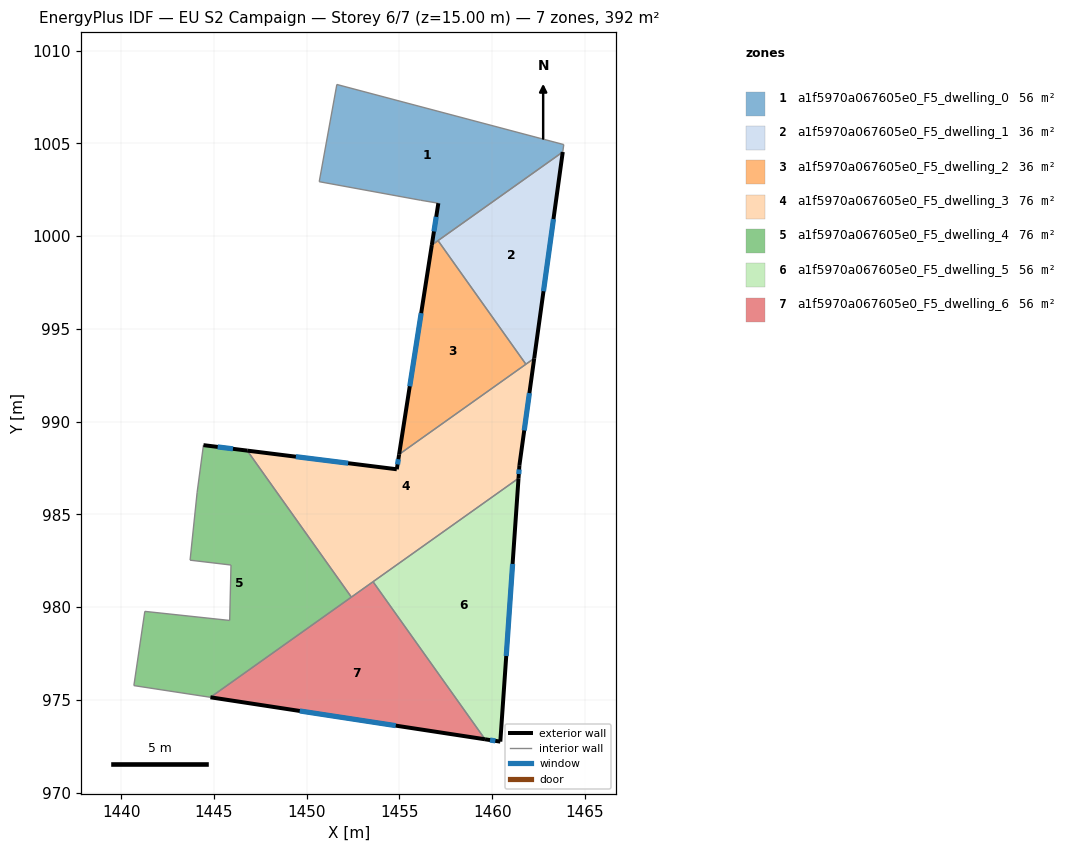
=== STOREY PLAN SPEC (per zone: floor XY polygon, exterior-wall plan segments, windows/doors) ===
zone 1: a1f5970a067605e0_F5_dwelling_0  (56.0 m²)
  floor: (1463.86, 1004.93) (1463.80, 1004.53) (1456.74, 999.51) (1457.10, 1001.77) (1456.15, 1001.93) (1450.68, 1002.93) (1451.63, 1008.17)
  exterior wall: (1457.10, 1001.77) – (1456.74, 999.51)  [2.3 m]
    window: (1456.98, 1001.04) – (1456.86, 1000.25)  [0.8 m²]
  interior walls: 7
zone 2: a1f5970a067605e0_F5_dwelling_1  (35.9 m²)
  floor: (1463.80, 1004.53) (1462.26, 993.41) (1461.82, 993.09) (1457.08, 999.75)
  exterior wall: (1462.26, 993.41) – (1463.80, 1004.53)  [11.2 m]
    window: (1462.76, 997.03) – (1463.30, 1000.91)  [4.1 m²]
  interior walls: 3
zone 3: a1f5970a067605e0_F5_dwelling_2  (35.9 m²)
  floor: (1457.08, 999.75) (1461.82, 993.09) (1454.98, 988.23) (1456.74, 999.51)
  exterior wall: (1456.74, 999.51) – (1454.98, 988.23)  [11.4 m]
    window: (1456.17, 995.85) – (1455.56, 991.90)  [4.2 m²]
  interior walls: 3
zone 4: a1f5970a067605e0_F5_dwelling_3  (76.1 m²)
  floor: (1462.26, 993.41) (1461.47, 987.65) (1461.42, 986.94) (1452.41, 980.54) (1446.80, 988.44) (1454.86, 987.43) (1454.98, 988.23)
  exterior wall: (1454.86, 987.43) – (1446.80, 988.44)  [8.1 m]
    window: (1452.24, 987.76) – (1449.42, 988.11)  [3.0 m²]
  exterior wall: (1454.98, 988.23) – (1454.86, 987.43)  [0.8 m]
    window: (1454.94, 987.97) – (1454.90, 987.69)  [0.3 m²]
  exterior wall: (1461.47, 987.65) – (1462.26, 993.41)  [5.8 m]
    window: (1461.73, 989.52) – (1462.00, 991.54)  [2.1 m²]
  exterior wall: (1461.42, 986.94) – (1461.47, 987.65)  [0.7 m]
    window: (1461.43, 987.17) – (1461.45, 987.42)  [0.3 m²]
  interior walls: 5
zone 5: a1f5970a067605e0_F5_dwelling_4  (76.1 m²)
  floor: (1446.80, 988.44) (1452.41, 980.54) (1444.81, 975.14) (1440.69, 975.77) (1441.28, 979.77) (1445.85, 979.28) (1445.92, 982.27) (1443.72, 982.53) (1444.10, 986.19) (1444.44, 988.73)
  exterior wall: (1446.80, 988.44) – (1444.44, 988.73)  [2.4 m]
    window: (1446.03, 988.53) – (1445.20, 988.64)  [0.9 m²]
  interior walls: 9
zone 6: a1f5970a067605e0_F5_dwelling_5  (56.0 m²)
  floor: (1461.42, 986.94) (1460.44, 972.75) (1459.61, 972.88) (1453.58, 981.37)
  exterior wall: (1459.61, 972.88) – (1460.44, 972.75)  [0.8 m]
    window: (1459.88, 972.84) – (1460.17, 972.79)  [0.3 m²]
  exterior wall: (1460.44, 972.75) – (1461.42, 986.94)  [14.2 m]
    window: (1460.76, 977.37) – (1461.10, 982.33)  [5.2 m²]
  interior walls: 2
zone 7: a1f5970a067605e0_F5_dwelling_6  (56.0 m²)
  floor: (1453.58, 981.37) (1459.61, 972.88) (1444.81, 975.14)
  exterior wall: (1444.81, 975.14) – (1459.61, 972.88)  [15.0 m]
    window: (1449.63, 974.40) – (1454.80, 973.61)  [5.5 m²]
  interior walls: 3

=== DERIVED (storey summary) ===
Building: EU S2 Campaign
Storey: 6 of 7  (floor level z = 15.00 m)
Storey gross floor area: 392.1 m²
Zones on this storey: 7
  - a1f5970a067605e0_F5_dwelling_0: floor 56.0 m²; exterior wall 2.3 m (6.8 m²); 1 window(s) 0.8 m²; WWR 12.2%
  - a1f5970a067605e0_F5_dwelling_1: floor 35.9 m²; exterior wall 11.2 m (33.7 m²); 1 window(s) 4.1 m²; WWR 12.2%
  - a1f5970a067605e0_F5_dwelling_2: floor 35.9 m²; exterior wall 11.4 m (34.3 m²); 1 window(s) 4.2 m²; WWR 12.2%
  - a1f5970a067605e0_F5_dwelling_3: floor 76.1 m²; exterior wall 15.5 m (46.4 m²); 4 window(s) 5.7 m²; WWR 12.2%
  - a1f5970a067605e0_F5_dwelling_4: floor 76.1 m²; exterior wall 2.4 m (7.1 m²); 1 window(s) 0.9 m²; WWR 12.2%
  - a1f5970a067605e0_F5_dwelling_5: floor 56.0 m²; exterior wall 15.1 m (45.2 m²); 2 window(s) 5.5 m²; WWR 12.2%
  - a1f5970a067605e0_F5_dwelling_6: floor 56.0 m²; exterior wall 15.0 m (44.9 m²); 1 window(s) 5.5 m²; WWR 12.2%
Zone adjacency (shared interzone walls):
  - a1f5970a067605e0_F5_dwelling_0 ↔ a1f5970a067605e0_F5_dwelling_1
  - a1f5970a067605e0_F5_dwelling_0 ↔ a1f5970a067605e0_F5_dwelling_2
  - a1f5970a067605e0_F5_dwelling_1 ↔ a1f5970a067605e0_F5_dwelling_2
  - a1f5970a067605e0_F5_dwelling_1 ↔ a1f5970a067605e0_F5_dwelling_3
  - a1f5970a067605e0_F5_dwelling_2 ↔ a1f5970a067605e0_F5_dwelling_3
  - a1f5970a067605e0_F5_dwelling_3 ↔ a1f5970a067605e0_F5_dwelling_4
  - a1f5970a067605e0_F5_dwelling_3 ↔ a1f5970a067605e0_F5_dwelling_5
  - a1f5970a067605e0_F5_dwelling_3 ↔ a1f5970a067605e0_F5_dwelling_6
  - a1f5970a067605e0_F5_dwelling_4 ↔ a1f5970a067605e0_F5_dwelling_6
  - a1f5970a067605e0_F5_dwelling_5 ↔ a1f5970a067605e0_F5_dwelling_6